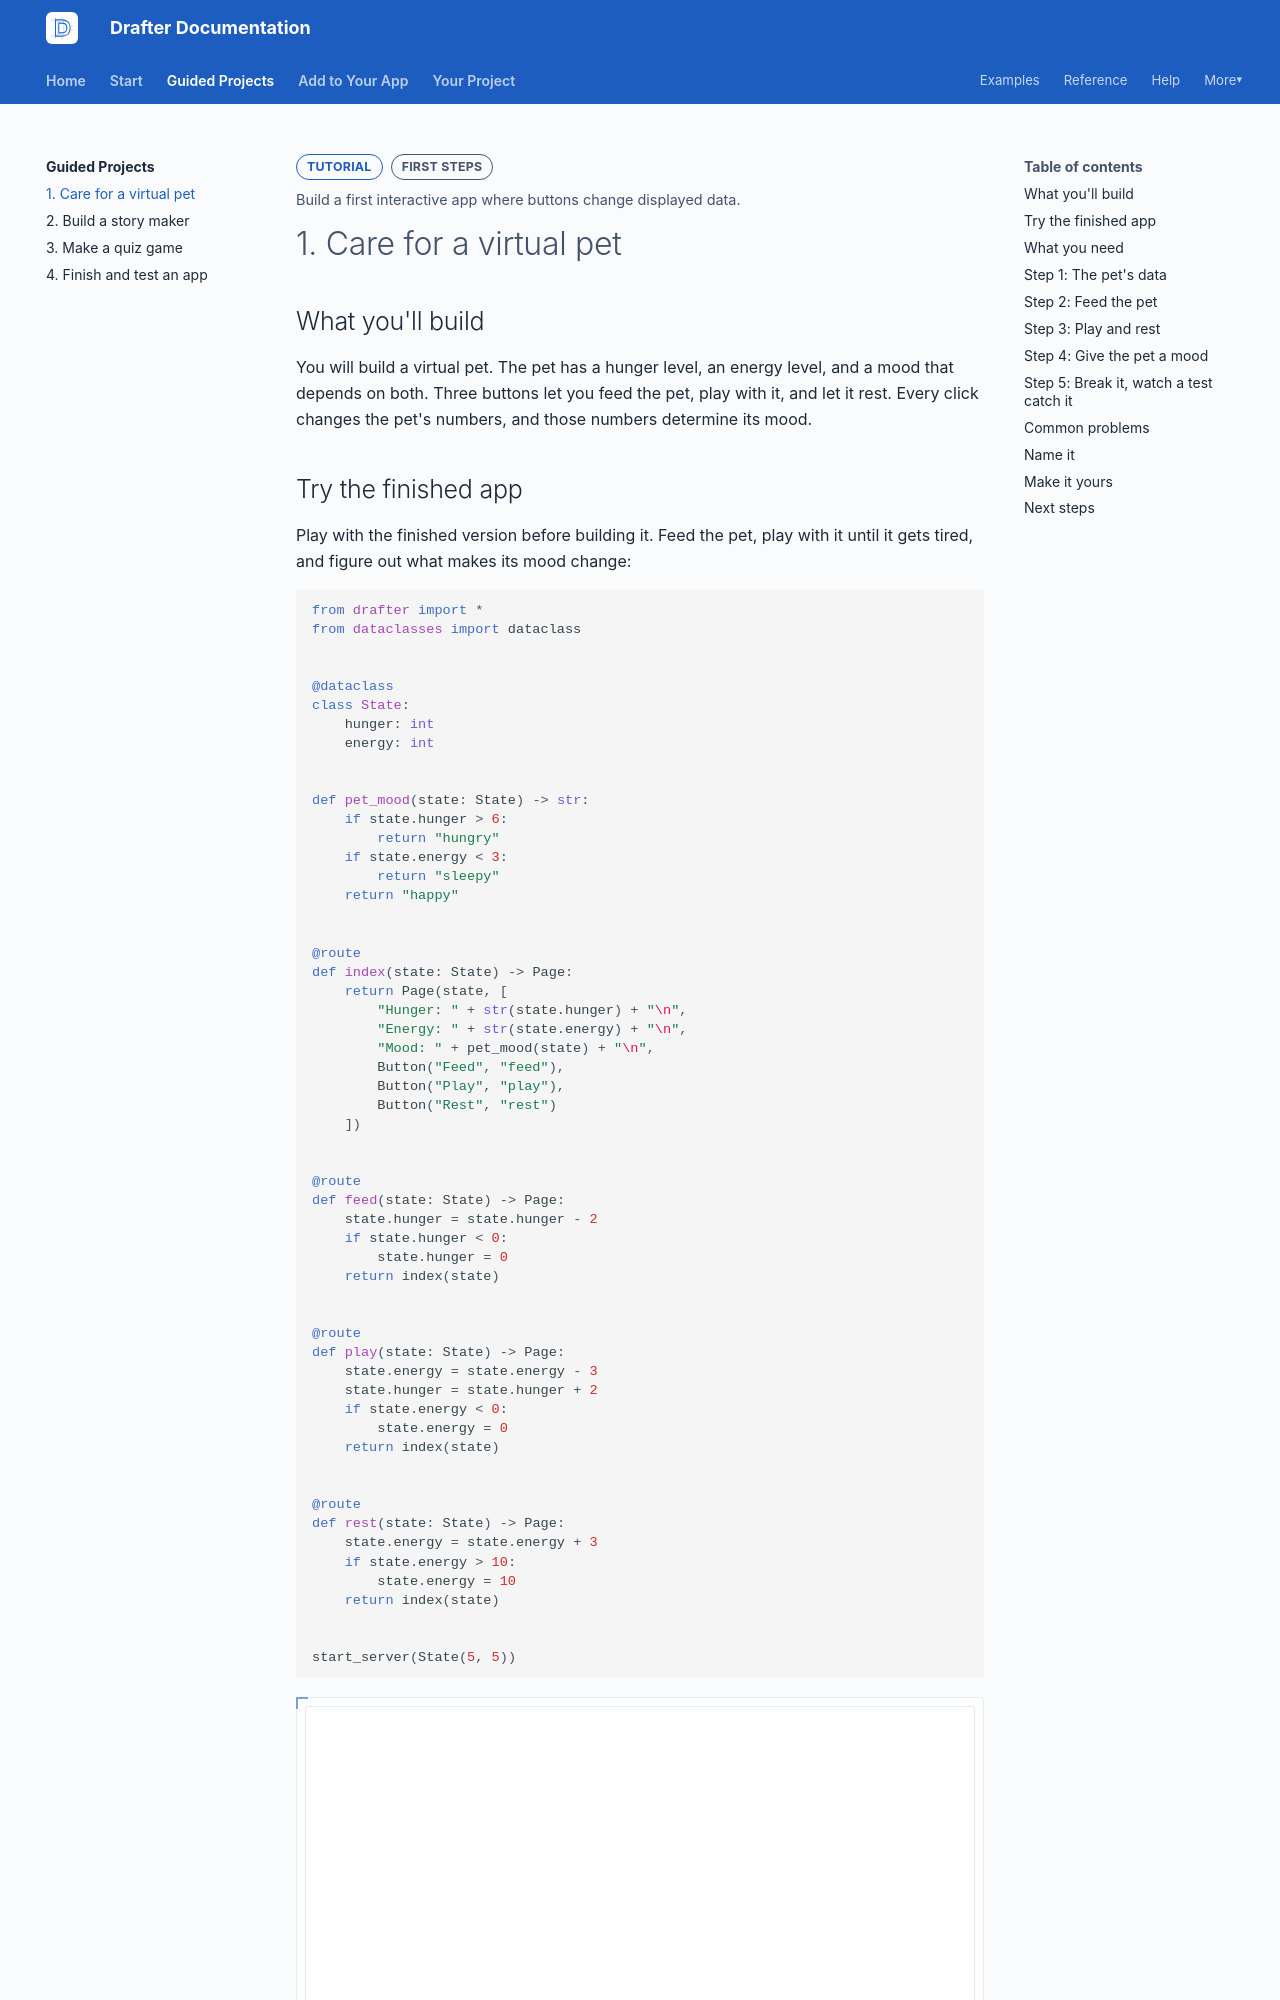

repository: drafter-edu/drafter · page: tutorials/virtual-pet/index.html · generator: mkdocs

---
page_type: tutorial
title: 1. Care for a virtual pet
level: L1
audience: S
priority: P0
prereqs: [start/how-drafter-works]
symbols: []
outcome: Build a first interactive app where buttons change displayed data.
---

# 1. Care for a virtual pet

## What you'll build

You will build a virtual pet. The pet has a hunger level, an energy
level, and a mood that depends on both. Three buttons let you feed the
pet, play with it, and let it rest. Every click changes the pet's
numbers, and those numbers determine its mood.

## Try the finished app

Play with the finished version before building it. Feed the pet, play with
it until it gets tired, and figure out what makes its mood change:

```python drafter height=320
from drafter import *
from dataclasses import dataclass


@dataclass
class State:
    hunger: int
    energy: int


def pet_mood(state: State) -> str:
    if state.hunger > 6:
        return "hungry"
    if state.energy < 3:
        return "sleepy"
    return "happy"


@route
def index(state: State) -> Page:
    return Page(state, [
        "Hunger: " + str(state.hunger) + "\n",
        "Energy: " + str(state.energy) + "\n",
        "Mood: " + pet_mood(state) + "\n",
        Button("Feed", "feed"),
        Button("Play", "play"),
        Button("Rest", "rest")
    ])


@route
def feed(state: State) -> Page:
    state.hunger = state.hunger - 2
    if state.hunger < 0:
        state.hunger = 0
    return index(state)


@route
def play(state: State) -> Page:
    state.energy = state.energy - 3
    state.hunger = state.hunger + 2
    if state.energy < 0:
        state.energy = 0
    return index(state)


@route
def rest(state: State) -> Page:
    state.energy = state.energy + 3
    if state.energy > 10:
        state.energy = 10
    return index(state)


start_server(State(5, 5))
```

**Before building it, answer from playing**: what makes the mood say
"sleepy"? What fixes it?

## What you need

- The skills from [Start](../start/index.md): building a page, adding a
  button, running tests.
- One sitting.
